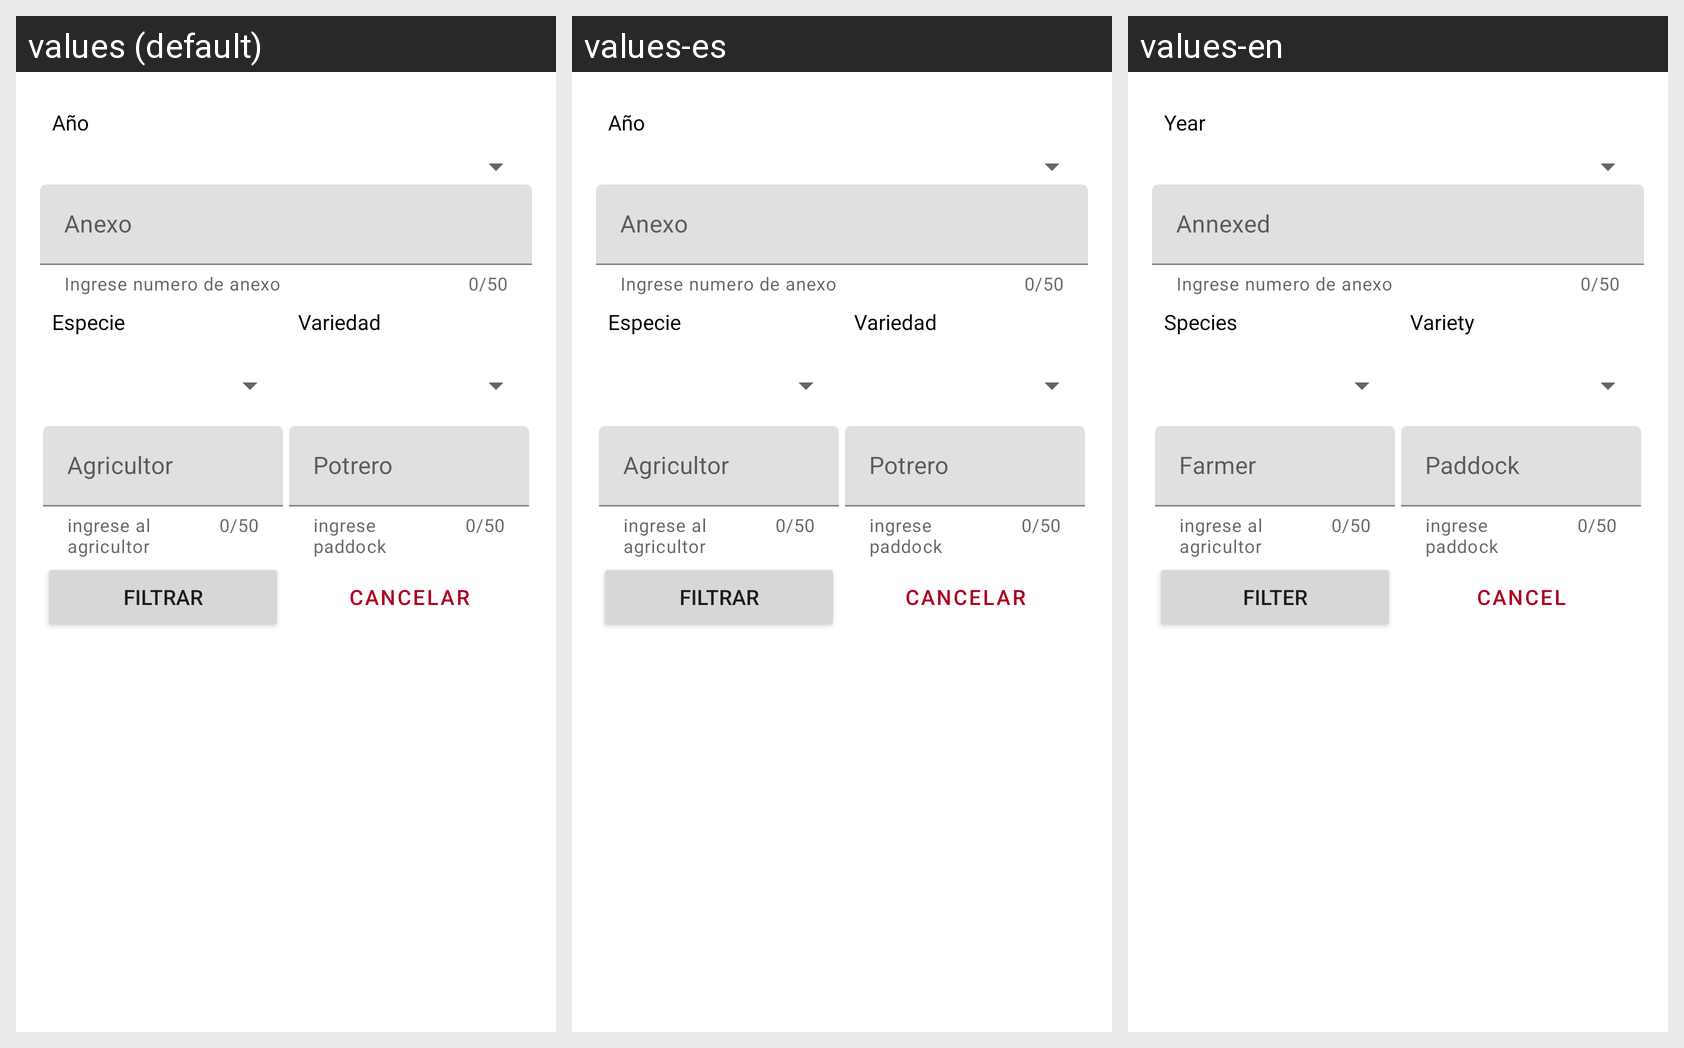

For this localized Android screen grid, give each drawn string resource with its value in every locale shown.
Android screen res/layout/dialogo_filtros_tabla.xml rendered under 3 locales, left to right: values (default), values-es, values-en. Device: Nexus 5 (rendered at 1080×1920; each locale shown at half size, 540×960, under a caption strip naming it); theme MyTheme.DayNight.
Strings drawn on this screen, with the default value and each locale's value (text and hints the layout hard-codes, and strings that could not be matched under every locale, appear in the picture but are not listed):

anno
  values: Año
  values-es: Año
  values-en: Year

anexo
  values: Anexo
  values-es: Anexo
  values-en: Annexed

variedad
  values: Variedad
  values-es: Variedad
  values-en: Variety

especie
  values: Especie
  values-es: Especie
  values-en: Species

agricultor
  values: Agricultor
  values-es: Agricultor
  values-en: Farmer

potrero
  values: Potrero
  values-es: Potrero
  values-en: Paddock

filter
  values: Filtrar
  values-es: Filtrar
  values-en: Filter

nav_cancel
  values: Cancelar
  values-es: Cancelar
  values-en: Cancel
